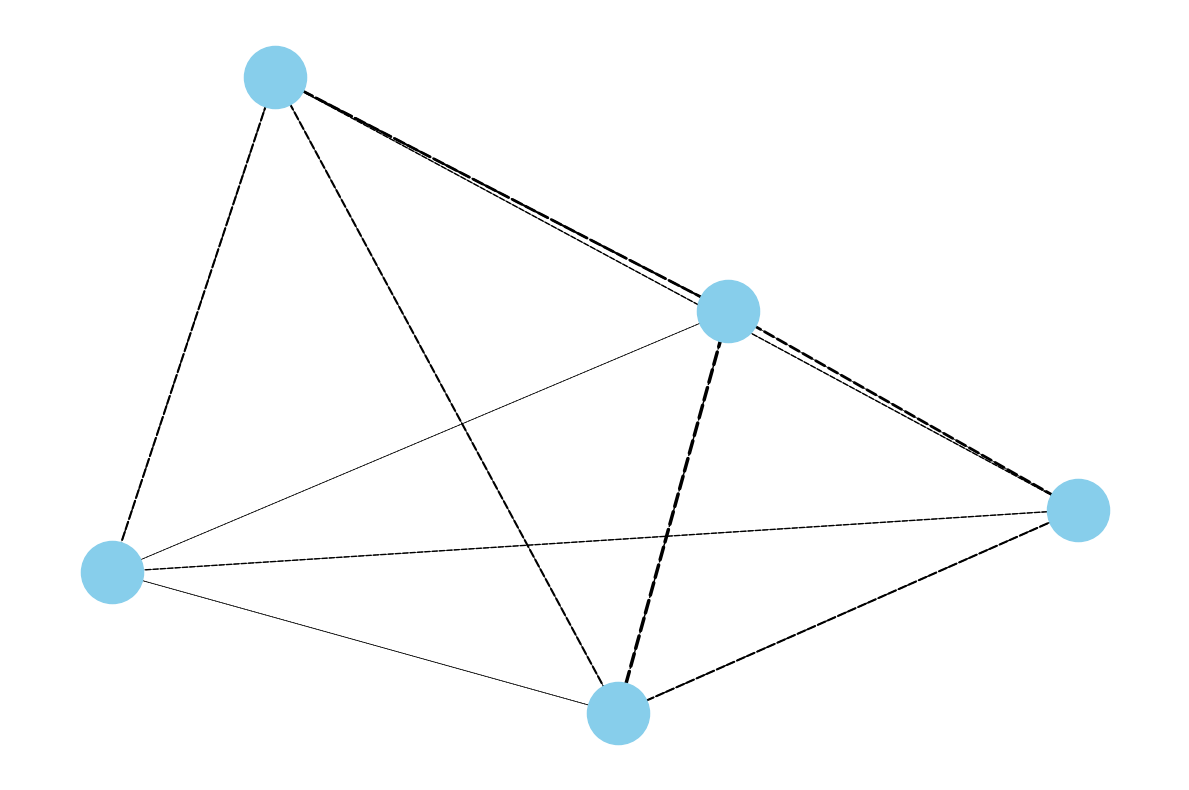

Recreate this plot in Python.
import matplotlib.pyplot as plt
import networkx as nx

departments = ['R&D', 'Marketing', 'Sales', 'HR', 'Customer Support']
communication_matrix = [
    [0, 15, 20, 5, 10],
    [10, 0, 25, 5, 15],
    [5, 10, 0, 5, 20],
    [10, 5, 5, 0, 15],
    [5, 5, 15, 10, 0]
]

G = nx.DiGraph()
G.add_nodes_from(departments)

for i, source in enumerate(departments):
    for j, target in enumerate(departments):
        if communication_matrix[i][j] > 0:
            G.add_edge(source, target, weight=communication_matrix[i][j])

pos = nx.spring_layout(G, k=0.3, iterations=50)
plt.figure(figsize=(12, 8))

# Alter stylistic elements
line_styles = ['-', '--', '-.', ':']
colors = ['skyblue', 'lightgreen', 'lightcoral', 'lightsalmon', 'lightpink']

nx.draw_networkx_nodes(G, pos, node_size=2000, node_color=colors[0])

edges = G.edges(data=True)
nx.draw_networkx_edges(
    G, pos, edgelist=edges,
    width=[edge[2]['weight'] * 0.1 for edge in edges],
    arrowstyle='->', arrowsize=20,
    style=line_styles[1]
)

plt.axis('off')
plt.tight_layout()
plt.show()
